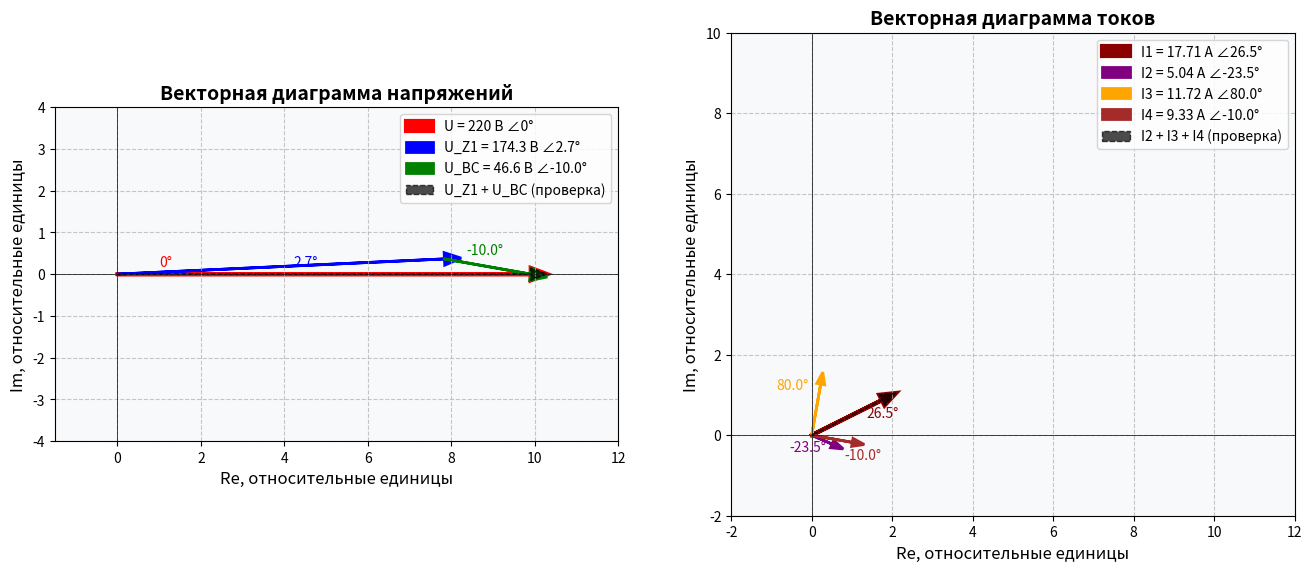

Write Python code to recreate this figure.
 
import numpy as np
import matplotlib.pyplot as plt
import matplotlib.patches as mpatches
from matplotlib.patches import FancyArrowPatch
import cmath
import math

# ============================================================================
# 1. РАСЧЁТ ПАРАМЕТРОВ ЦЕПИ
# ============================================================================

# Параметры цепи
U = 220.0          # В, действующее значение напряжения
f = 50.0           # Гц
omega = 2 * math.pi * f  # рад/с

# Параметры элементов
R1 = 9.0           # Ом
C1 = 800e-6        # Ф
R2 = 9.0           # Ом
C2 = 1000e-6       # Ф
L2 = 17e-3         # Гн
C3 = 800e-6        # Ф
R3 = 5.0           # Ом

# Реактивные сопротивления
X_C1 = 1/(omega * C1)  # 3.979 Ом
X_C2 = 1/(omega * C2)  # 3.183 Ом
X_L2 = omega * L2      # 5.341 Ом
X_C3 = 1/(omega * C3)  # 3.979 Ом

# Комплексные сопротивления
Z1 = complex(R1, -X_C1)         # 9 - j3.979 Ом
Z2 = complex(R2, X_L2 - X_C2)   # 9 + j2.158 Ом
Z3 = complex(0, -X_C3)          # -j3.979 Ом
Z4 = complex(R3, 0)             # 5 Ом

# Эквивалентное сопротивление параллельного участка
Y2 = 1 / Z2
Y3 = 1 / Z3
Y4 = 1 / Z4
Y_par = Y2 + Y3 + Y4
Z_par = 1 / Y_par

# Общее сопротивление цепи
Z_total = Z1 + Z_par

# Ток в неразветвленной части
U_complex = complex(U, 0)  # Напряжение с начальной фазой 0°
I1 = U_complex / Z_total
I1_abs = abs(I1)
I1_phase = math.degrees(cmath.phase(I1))

# Напряжение на параллельном участке
U_BC = I1 * Z_par
U_BC_abs = abs(U_BC)
U_BC_phase = math.degrees(cmath.phase(U_BC))

# Токи в параллельных ветвях
I2 = U_BC / Z2
I2_abs = abs(I2)
I2_phase = math.degrees(cmath.phase(I2))

I3 = U_BC / Z3
I3_abs = abs(I3)
I3_phase = math.degrees(cmath.phase(I3))

I4 = U_BC / Z4
I4_abs = abs(I4)
I4_phase = math.degrees(cmath.phase(I4))

# Проверка по первому закону Кирхгофа
I_sum = I2 + I3 + I4

# Напряжение на Z1
U_Z1 = I1 * Z1
U_Z1_abs = abs(U_Z1)
U_Z1_phase = math.degrees(cmath.phase(U_Z1))

# ============================================================================
# 2. ВЫВОД РЕЗУЛЬТАТОВ
# ============================================================================

print("=" * 70)
print("РЕЗУЛЬТАТЫ РАСЧЁТА ЦЕПИ СИНУСОИДАЛЬНОГО ТОКА")
print("=" * 70)

print(f"\nРеактивные сопротивления:")
print(f"  X_C1 = {X_C1:.3f} Ом")
print(f"  X_C2 = {X_C2:.3f} Ом")
print(f"  X_L2 = {X_L2:.3f} Ом")
print(f"  X_C3 = {X_C3:.3f} Ом")

print(f"\nКомплексные сопротивления:")
print(f"  Z1 = {Z1.real:.3f} + j{Z1.imag:.3f} = {abs(Z1):.3f}∠{math.degrees(cmath.phase(Z1)):.2f}°")
print(f"  Z2 = {Z2.real:.3f} + j{Z2.imag:.3f} = {abs(Z2):.3f}∠{math.degrees(cmath.phase(Z2)):.2f}°")
print(f"  Z3 = {Z3.real:.3f} + j{Z3.imag:.3f} = {abs(Z3):.3f}∠{math.degrees(cmath.phase(Z3)):.2f}°")
print(f"  Z4 = {Z4.real:.3f} + j{Z4.imag:.3f} = {abs(Z4):.3f}")

print(f"\nОбщее сопротивление цепи:")
print(f"  Z_общ = {Z_total.real:.3f} + j{Z_total.imag:.3f} = {abs(Z_total):.3f}∠{math.degrees(cmath.phase(Z_total)):.2f}°")

print(f"\nТоки цепи (действующие значения):")
print(f"  I1 = {I1_abs:.3f} А, фаза: {I1_phase:.2f}°")
print(f"  I2 = {I2_abs:.3f} А, фаза: {I2_phase:.2f}°")
print(f"  I3 = {I3_abs:.3f} А, фаза: {I3_phase:.2f}°")
print(f"  I4 = {I4_abs:.3f} А, фаза: {I4_phase:.2f}°")

print(f"\nНапряжения цепи (действующие значения):")
print(f"  U_ист = 220.0 В, фаза: 0.00°")
print(f"  U_BC = {U_BC_abs:.3f} В, фаза: {U_BC_phase:.2f}°")
print(f"  U_Z1 = {U_Z1_abs:.3f} В, фаза: {U_Z1_phase:.2f}°")

print(f"\nПроверка по I закону Кирхгофа:")
print(f"  I2 + I3 + I4 = {I_sum.real:.3f} + j{I_sum.imag:.3f}")
print(f"  I1 = {I1.real:.3f} + j{I1.imag:.3f}")
print(f"  Разница: {abs(I_sum - I1):.6f}")

# ============================================================================
# 3. ПОСТРОЕНИЕ ВЕКТОРНОЙ ДИАГРАММЫ
# ============================================================================

# Создаём фигуру с двумя подграфиками
fig, (ax1, ax2) = plt.subplots(1, 2, figsize=(16, 8))

# ============================================================================
# 3.1 ДИАГРАММА НАПРЯЖЕНИЙ
# ============================================================================


# Масштаб для напряжений: 1 единица = 10 В
scale_U = 0.045  # Масштабный коэффициент для отображения

# Преобразуем комплексные напряжения в декартовы координаты с масштабированием
U_vec = np.array([U_complex.real * scale_U, U_complex.imag * scale_U])
U_BC_vec = np.array([U_BC.real * scale_U, U_BC.imag * scale_U])
U_Z1_vec = np.array([U_Z1.real * scale_U, U_Z1.imag * scale_U])

# Вычисляем сумму U_Z1 + U_BC для проверки
U_sum_vec = U_Z1_vec + U_BC_vec

# Настройка первого графика (напряжения)
ax1.set_xlim(-1.5, 12)
ax1.set_ylim(-4, 4)
ax1.set_aspect('equal', adjustable='box')
ax1.grid(True, linestyle='--', alpha=0.7)
ax1.set_title('Векторная диаграмма напряжений', fontsize=14, fontweight='bold')
ax1.set_xlabel('Re, относительные единицы', fontsize=12)
ax1.set_ylabel('Im, относительные единицы', fontsize=12)

# Рисуем оси
ax1.axhline(y=0, color='black', linewidth=0.5)
ax1.axvline(x=0, color='black', linewidth=0.5)

# Начало координат
origin = np.array([0, 0])

# Вектор напряжения источника U
ax1.arrow(origin[0], origin[1], U_vec[0], U_vec[1], 
          head_width=0.3, head_length=0.4, fc='red', ec='red', linewidth=3, 
          label=f'U = 220 В ∠0°')

# Вектор напряжения на Z1 (сдвигаем от конца U, но для наглядности от начала)
ax1.arrow(origin[0], origin[1], U_Z1_vec[0], U_Z1_vec[1], 
          head_width=0.3, head_length=0.4, fc='blue', ec='blue', linewidth=2,
          label=f'U_Z1 = {U_Z1_abs:.1f} В ∠{U_Z1_phase:.1f}°')

# Вектор напряжения U_BC (от конца U_Z1)
ax1.arrow(U_Z1_vec[0], U_Z1_vec[1], U_BC_vec[0], U_BC_vec[1], 
          head_width=0.3, head_length=0.4, fc='green', ec='green', linewidth=2,
          label=f'U_BC = {U_BC_abs:.1f} В ∠{U_BC_phase:.1f}°')

# Пунктирная линия для суммы U_Z1 + U_BC (должна совпадать с U)
ax1.arrow(origin[0], origin[1], U_sum_vec[0], U_sum_vec[1], 
          head_width=0.3, head_length=0.4, fc='black', ec='black', 
          linewidth=1, linestyle='--', alpha=0.7,
          label='U_Z1 + U_BC (проверка)')

# Добавляем углы
# Угол напряжения U (0°)
ax1.text(1, 0.2, '0°', fontsize=10, color='red')

# Угол напряжения U_Z1
angle_U_Z1 = math.atan2(U_Z1_vec[1], U_Z1_vec[0])
ax1.text(U_Z1_vec[0]/2 + 0.3, U_Z1_vec[1]/2, 
         f'{U_Z1_phase:.1f}°', fontsize=10, color='blue')

# Угол напряжения U_BC (относительно начала координат, но покажем относительно U_Z1)
angle_U_BC_total = math.atan2(U_Z1_vec[1] + U_BC_vec[1], U_Z1_vec[0] + U_BC_vec[0])
ax1.text(U_Z1_vec[0] + U_BC_vec[0]/2 - 0.5, U_Z1_vec[1] + U_BC_vec[1]/2 + 0.3, 
         f'{U_BC_phase:.1f}°', fontsize=10, color='green')

ax1.legend(loc='upper right', fontsize=10)
ax1.set_facecolor('#f8f9fa')

# ============================================================================
# 3.2 ДИАГРАММА ТОКОВ
# ============================================================================

# Масштаб для токов: 1 единица = 2 А
scale_I = 0.11  # Масштабный коэффициент для отображения

# Преобразуем комплексные токи в декартовы координаты с масштабированием
I1_vec = np.array([I1.real * scale_I, I1.imag * scale_I])
I2_vec = np.array([I2.real * scale_I, I2.imag * scale_I])
I3_vec = np.array([I3.real * scale_I, I3.imag * scale_I])
I4_vec = np.array([I4.real * scale_I, I4.imag * scale_I])

# Вычисляем сумму I2 + I3 + I4 для проверки
I_sum_vec = I2_vec + I3_vec + I4_vec

# Настройка второго графика (токи)
ax2.set_xlim(-2, 12)
ax2.set_ylim(-2, 10)
ax2.set_aspect('equal', adjustable='box')
ax2.grid(True, linestyle='--', alpha=0.7)
ax2.set_title('Векторная диаграмма токов', fontsize=14, fontweight='bold')
ax2.set_xlabel('Re, относительные единицы', fontsize=12)
ax2.set_ylabel('Im, относительные единицы', fontsize=12)

# Рисуем оси
ax2.axhline(y=0, color='black', linewidth=0.5)
ax2.axvline(x=0, color='black', linewidth=0.5)

# Вектор тока I1
ax2.arrow(origin[0], origin[1], I1_vec[0], I1_vec[1], 
          head_width=0.3, head_length=0.4, fc='darkred', ec='darkred', linewidth=3,
          label=f'I1 = {I1_abs:.2f} А ∠{I1_phase:.1f}°')


# Вектор тока I2
ax2.arrow(origin[0], origin[1], I2_vec[0], I2_vec[1], 
          head_width=0.2, head_length=0.3, fc='purple', ec='purple', linewidth=2,
          label=f'I2 = {I2_abs:.2f} А ∠{I2_phase:.1f}°')

# Вектор тока I3
ax2.arrow(origin[0], origin[1], I3_vec[0], I3_vec[1], 
          head_width=0.2, head_length=0.3, fc='orange', ec='orange', linewidth=2,
          label=f'I3 = {I3_abs:.2f} А ∠{I3_phase:.1f}°')

# Вектор тока I4
ax2.arrow(origin[0], origin[1], I4_vec[0], I4_vec[1], 
          head_width=0.2, head_length=0.3, fc='brown', ec='brown', linewidth=2,
          label=f'I4 = {I4_abs:.2f} А ∠{I4_phase:.1f}°')

# Пунктирная линия для суммы I2 + I3 + I4 (должна совпадать с I1)
ax2.arrow(origin[0], origin[1], I_sum_vec[0], I_sum_vec[1], 
          head_width=0.3, head_length=0.4, fc='black', ec='black', 
          linewidth=1, linestyle='--', alpha=0.7,
          label='I2 + I3 + I4 (проверка)')

# Добавляем углы
# Угол тока I1
angle_I1 = math.atan2(I1_vec[1], I1_vec[0])
ax2.text(I1_vec[0]/2 + 0.5, I1_vec[1]/2, 
         f'{I1_phase:.1f}°', fontsize=10, color='darkred')

# Угол тока I2
angle_I2 = math.atan2(I2_vec[1], I2_vec[0])
ax2.text(I2_vec[0]/2 - 0.8, I2_vec[1]/2 - 0.3, 
         f'{I2_phase:.1f}°', fontsize=10, color='purple')

# Угол тока I3
angle_I3 = math.atan2(I3_vec[1], I3_vec[0])
ax2.text(I3_vec[0]/2 - 1.0, I3_vec[1]/2 + 0.5, 
         f'{I3_phase:.1f}°', fontsize=10, color='orange')

# Угол тока I4
angle_I4 = math.atan2(I4_vec[1], I4_vec[0])
ax2.text(I4_vec[0]/2 + 0.3, I4_vec[1]/2 - 0.5, 
         f'{I4_phase:.1f}°', fontsize=10, color='brown')

ax2.legend(loc='upper right', fontsize=10)
ax2.set_facecolor('#f8f9fa')

# ============================================================================
# 3.3 ТАБЛИЦА С РЕЗУЛЬТАТАМИ
# ============================================================================

# Создаём третью фигуру для таблицы
fig2, ax3 = plt.subplots(figsize=(12, 8))
ax3.axis('tight')
ax3.axis('off')

# Данные для таблицы
data = [
    ["Параметр", "Значение", "Единица измерения", "Примечание"],
    ["Напряжение источника", "220.00", "В", "U ∠0°"],
    ["Частота", "50.00", "Гц", "f = 50 Гц"],
    ["Общий ток I₁", f"{I1_abs:.3f} ∠{I1_phase:.2f}°", "А", "Ток в неразветвленной части"],
    ["Ток в ветви 1 (I₂)", f"{I2_abs:.3f} ∠{I2_phase:.2f}°", "А", "R₂-C₂-L₂ ветвь"],
    ["Ток в ветви 2 (I₃)", f"{I3_abs:.3f} ∠{I3_phase:.2f}°", "А", "C₃ ветвь"],
    ["Ток в ветви 3 (I₄)", f"{I4_abs:.3f} ∠{I4_phase:.2f}°", "А", "R₃ ветвь"],
    ["Напряжение U_BC", f"{U_BC_abs:.3f} ∠{U_BC_phase:.2f}°", "В", "Напряжение на параллельном участке"],
    ["Сопротивление Z₁", f"{abs(Z1):.3f} ∠{math.degrees(cmath.phase(Z1)):.2f}°", "Ом", "R₁-C₁ последовательно"],
    ["Сопротивление Z₂", f"{abs(Z2):.3f} ∠{math.degrees(cmath.phase(Z2)):.2f}°", "Ом", "R₂-C₂-L₂ последовательно"],
    ["Сопротивление Z₃", f"{abs(Z3):.3f} ∠{math.degrees(cmath.phase(Z3)):.2f}°", "Ом", "C₃"],
    ["Сопротивление Z₄", f"{abs(Z4):.3f}", "Ом", "R₃"],
    ["Общее сопротивление", f"{abs(Z_total):.3f} ∠{math.degrees(cmath.phase(Z_total)):.2f}°", "Ом", "Z₁ + Z_пар"],
    ["Коэффициент мощности", f"{math.cos(math.radians(I1_phase)):.3f}", "", f"cos({I1_phase:.1f}°)"]
]

# Создаём таблицу
table = ax3.table(cellText=data, loc='center', cellLoc='center', colWidths=[0.25, 0.2, 0.2, 0.35])

# Настраиваем таблицу
table.auto_set_font_size(False)
table.set_fontsize(10)
table.scale(1.2, 1.8)

# Цвета для заголовка
for i in range(4):
    table[(0, i)].set_facecolor("#4B8BBE")
    table[(0, i)].set_text_props(weight='bold', color='white')

# Чередующиеся цвета строк
for i in range(1, len(data)):
    for j in range(4):
        if i % 2 == 0:
            table[(i, j)].set_facecolor("#F0F0F0")
        else:
            table[(i, j)].set_facecolor("#FFFFFF")

ax3.set_title('Сводная таблица результатов расчёта цепи', fontsize=14, fontweight='bold', pad=20)

# ============================================================================
# 4. СОХРАНЕНИЕ И ОТОБРАЖЕНИЕ
# ============================================================================


plt.tight_layout()

# Сохраняем диаграммы
fig.savefig('vector_diagram.png', dpi=300, bbox_inches='tight')
fig2.savefig('results_table.png', dpi=300, bbox_inches='tight')

print(f"\n{'='*70}")
print("Векторная диаграмма сохранена как 'vector_diagram.png'")
print("Таблица результатов сохранена как 'results_table.png'")
print(f"{'='*70}")

# Показываем графики
plt.show()

# ============================================================================
# 5. ДОПОЛНИТЕЛЬНАЯ ИНФОРМАЦИЯ
# ============================================================================

print(f"\nДополнительная информация:")
print(f"  Модуль Z_пар = {abs(Z_par):.3f} Ом")
print(f"  Аргумент Z_пар = {math.degrees(cmath.phase(Z_par)):.2f}°")
print(f"  Проводимость Y_пар = {Y_par.real:.4f} + j{Y_par.imag:.4f} См")
print(f"\nСоотношение фаз:")
print(f"  U опережает I1 на {abs(I1_phase):.2f}° (ёмкостной характер)")
print(f"  U_BC отстаёт от U на {abs(U_BC_phase):.2f}°")
print(f"  I3 опережает U_BC на {abs(90 - U_BC_phase):.2f}° (чисто ёмкостной характер)")

# Рассчитываем мощности для баланса
P1 = I1_abs**2 * R1
P2 = I2_abs**2 * R2
P4 = I4_abs**2 * R3
P_total = P1 + P2 + P4

Q_C1 = -I1_abs**2 * X_C1
Q_L2 = I2_abs**2 * X_L2
Q_C2 = -I2_abs**2 * X_C2
Q_C3 = -I3_abs**2 * X_C3
Q_total = Q_C1 + Q_L2 + Q_C2 + Q_C3

S = U * I1_abs
S_calc = math.sqrt(P_total**2 + Q_total**2)
cos_phi = P_total / S

print(f"\nБаланс мощностей:")
print(f"  Активная мощность P = {P_total:.1f} Вт")
print(f"  Реактивная мощность Q = {Q_total:.1f} вар")
print(f"  Полная мощность S = {S:.1f} ВА")
print(f"  Расчётная S = {S_calc:.1f} ВА")
print(f"  Коэффициент мощности cos φ = {cos_phi:.3f}")
print(f"  Погрешность баланса: {abs(S - S_calc)/S*100:.2f}%")
